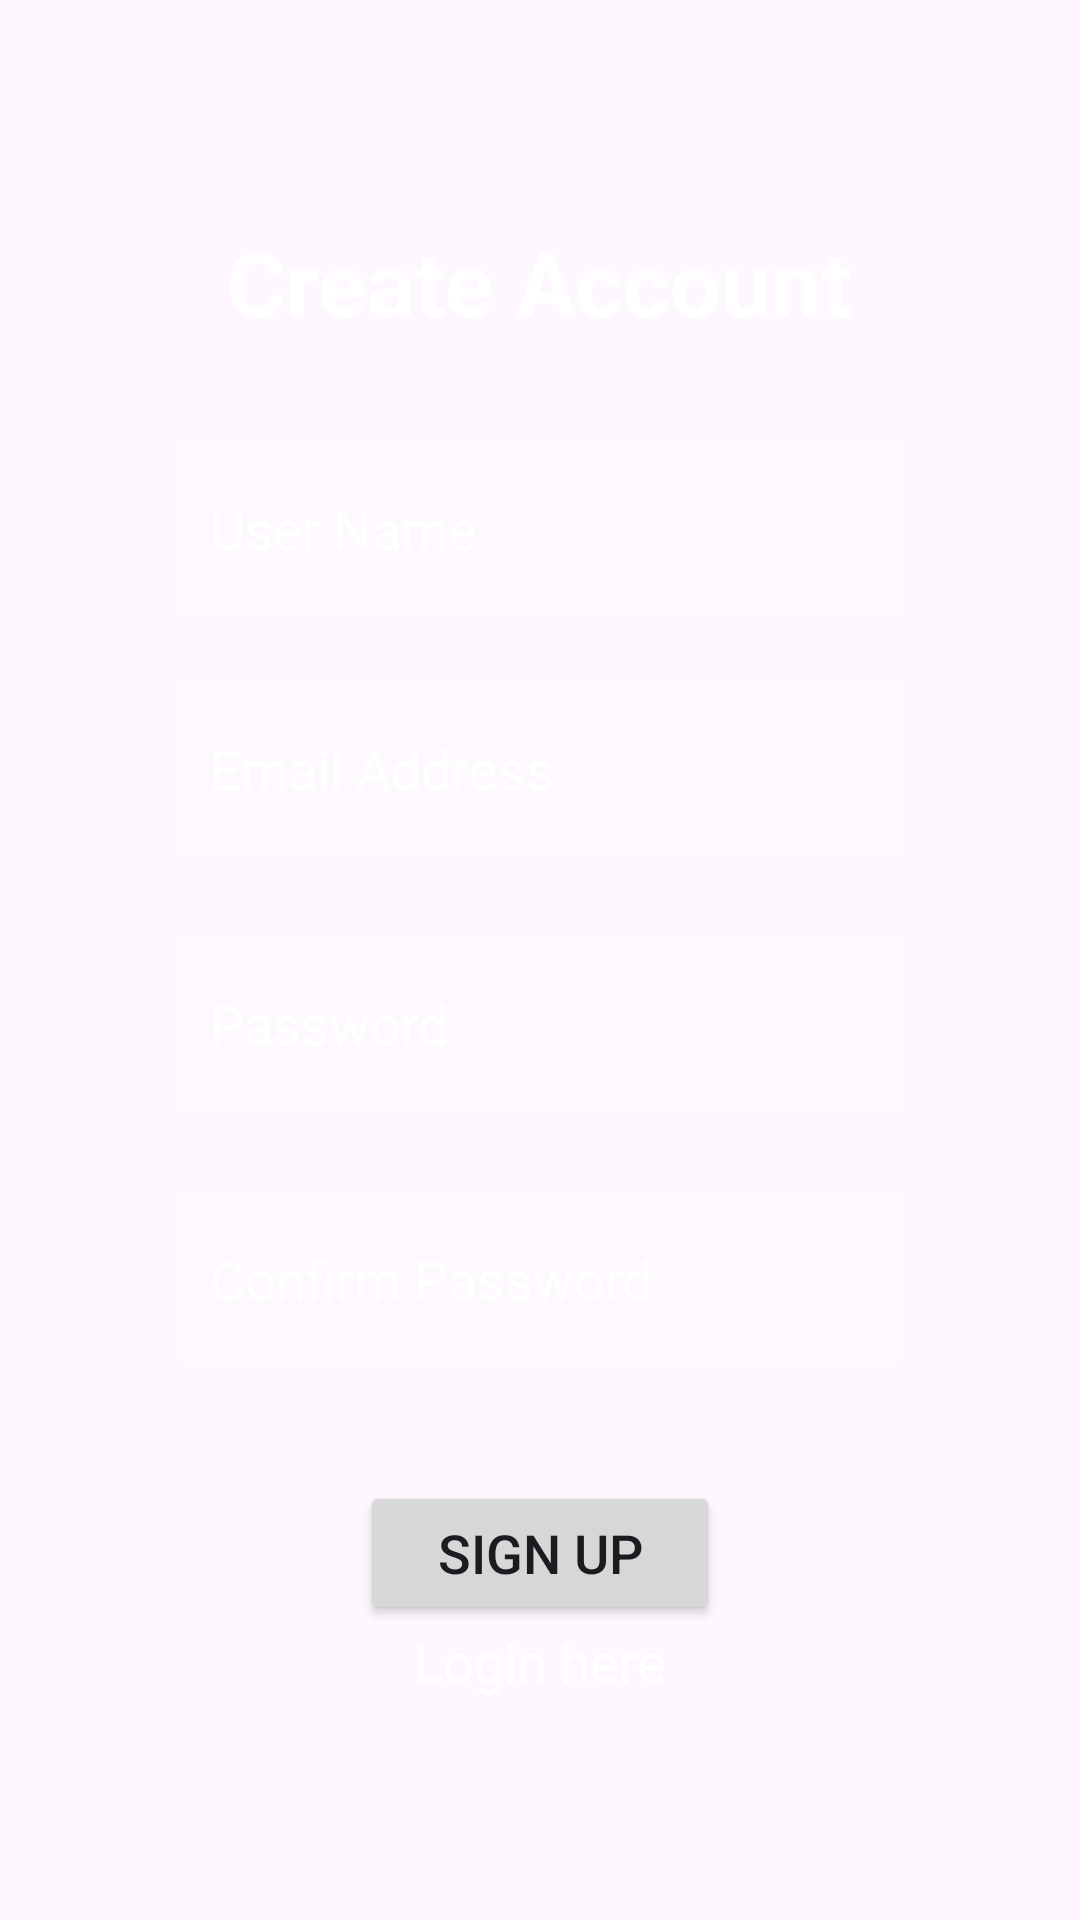

Here is an Android app screen rendered from its layout file. Give the layout XML and the strings, colors and styles it references.
<!-- AndroidManifest.xml: application theme AppTheme -->
<!-- res/layout/activity_sign_up.xml -->
<LinearLayout
    xmlns:android="http://schemas.android.com/apk/res/android"
    xmlns:app="http://schemas.android.com/apk/res-auto"
    xmlns:tools="http://schemas.android.com/tools"

    android:layout_width="match_parent"
    android:layout_height="match_parent"
    android:gravity="center"
    android:orientation="vertical"
    android:background="@drawable/page12"
    android:padding="15dp"
    tools:context="uk.ac.tees.aad.studentnumber.w19583132.SignUp">

    <ScrollView
    android:layout_width="match_parent"
    android:layout_height="wrap_content">

    <LinearLayout
        android:layout_width="match_parent"
        android:layout_height="wrap_content"
        android:gravity="center"
        android:orientation="vertical"
        android:padding="15dp">

        <TextView
            android:layout_width="wrap_content"
            android:layout_height="50dp"
            android:layout_gravity="center_horizontal"
            android:text="Create Account"
            android:textColor="@color/white"
            android:textSize="30dp"
            android:textStyle="bold" />

        <EditText
            android:id="@+id/userName"
            android:layout_width="match_parent"
            android:layout_height="55dp"
            android:layout_marginTop="25dp"
            android:layout_marginHorizontal="30dp"
            android:background="#30ffffff"
            android:hint="User Name"
            android:padding="10dp"
            android:textColorHint="@color/white"
            android:textColor="@color/white"
            android:textCursorDrawable="@drawable/cursor_color" />

        <EditText
            android:id="@+id/email"
            android:layout_width="match_parent"
            android:layout_height="55dp"
            android:layout_marginTop="25dp"
            android:layout_marginHorizontal="30dp"
            android:background="#30ffffff"
            android:hint="Email Address"
            android:padding="10dp"
            android:textColorHint="@color/white"
            android:textColor="@color/white"
            android:textCursorDrawable="@drawable/cursor_color" />

        <EditText
            android:id="@+id/password"
            android:layout_width="match_parent"
            android:layout_height="55dp"
            android:layout_margin="30dp"
            android:background="#30ffffff"
            android:hint="Password"
            android:padding="10dp"
            android:inputType="textPassword"
            android:textColor="@color/white"
            android:textColorHint="@color/white"
            android:textCursorDrawable="@drawable/cursor_color" />

        <EditText
            android:id="@+id/confirmPassword"
            android:layout_width="match_parent"
            android:layout_height="55dp"
            android:layout_marginHorizontal="30dp"
            android:background="#30ffffff"
            android:hint="Confirm Password"
            android:padding="10dp"
            android:inputType="textPassword"
            android:textColor="@color/white"
            android:textColorHint="@color/white"
            android:textCursorDrawable="@drawable/cursor_color" />

        <Button
            android:id="@+id/login"
            android:layout_width="match_parent"
            android:layout_height="wrap_content"
            android:text="Sign Up"
            android:textSize="18dp"
            android:layout_marginTop="40dp"
            android:layout_marginHorizontal="90dp" />

        <TextView
            android:id="@+id/loginBtn"
            android:layout_width="wrap_content"
            android:layout_height="wrap_content"
            android:layout_gravity="center_horizontal"
            android:textSize="18dp"
            android:text="Login here"
            android:textColor="@color/white" />

        
        <ProgressBar
            android:id="@+id/progressBar"
            android:layout_width="wrap_content"
            android:layout_height="wrap_content"
            android:indeterminateTint="#FFFFFF"
            android:layout_gravity="center_horizontal"
            android:visibility="gone" />

    </LinearLayout>

</ScrollView>
</LinearLayout>
<!-- resources referenced by this layout -->
<resources>
  <color name="white">#FFFFFFFF</color>
  <!-- drawable cursor_color (drawable) -->
  <shape xmlns:android="http://schemas.android.com/apk/res/android">
      <size android:width="2dp" />
      <solid android:color="@color/white" />
  </shape>
  <style name="AppTheme" parent="Theme.Material3.DayNight">
              <item name="colorPrimary">@color/color_primary</item>
              <item name="colorPrimaryDark">@color/color_secondary</item>
              <item name="colorAccent">@color/color_accent</item>
              <item name="android:statusBarColor">@color/color_primary</item>
          </style>
  <color name="color_primary">#FBCA7B</color>
  <color name="color_secondary">#d2b48c</color>
  <color name="color_accent">#000000</color>
</resources>
